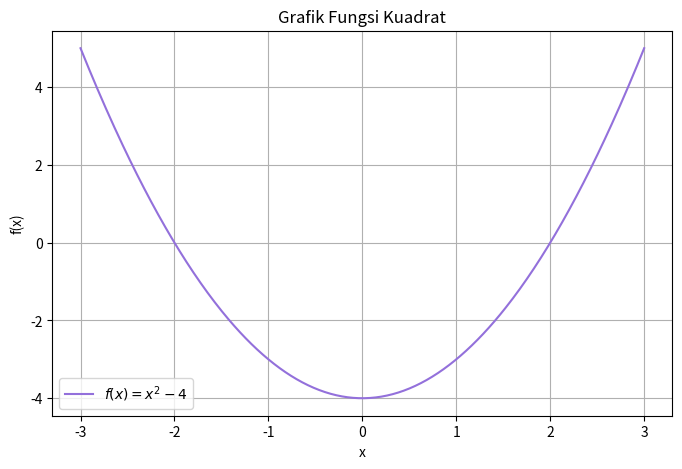

Here is the Python script that generated this plot:
import numpy as np
import matplotlib.pyplot as plt

# Definisikan fungsi
def f(x):
  return x**2 - 4

# Cari akar-akar fungsi (akar dari persamaan x^2 - 4 = 0)
akar = akar = np.roots([1,0,-4]) # f(x) = ax(1) - bx(0) - c(4) = 0

# Generate nilai x dari -3 hingga 3
x = np.linspace (-3, 3, 400)
y = f(x)

# plot grafik
plt.figure(figsize=(8, 5))
plt.plot(x, y, label= '$f(x) = x^2 -4$', color='mediumpurple')
plt.title("Grafik Fungsi Kuadrat")
plt.xlabel("x")
plt.ylabel("f(x)")
plt.grid(True)
plt.legend()
plt.show()
